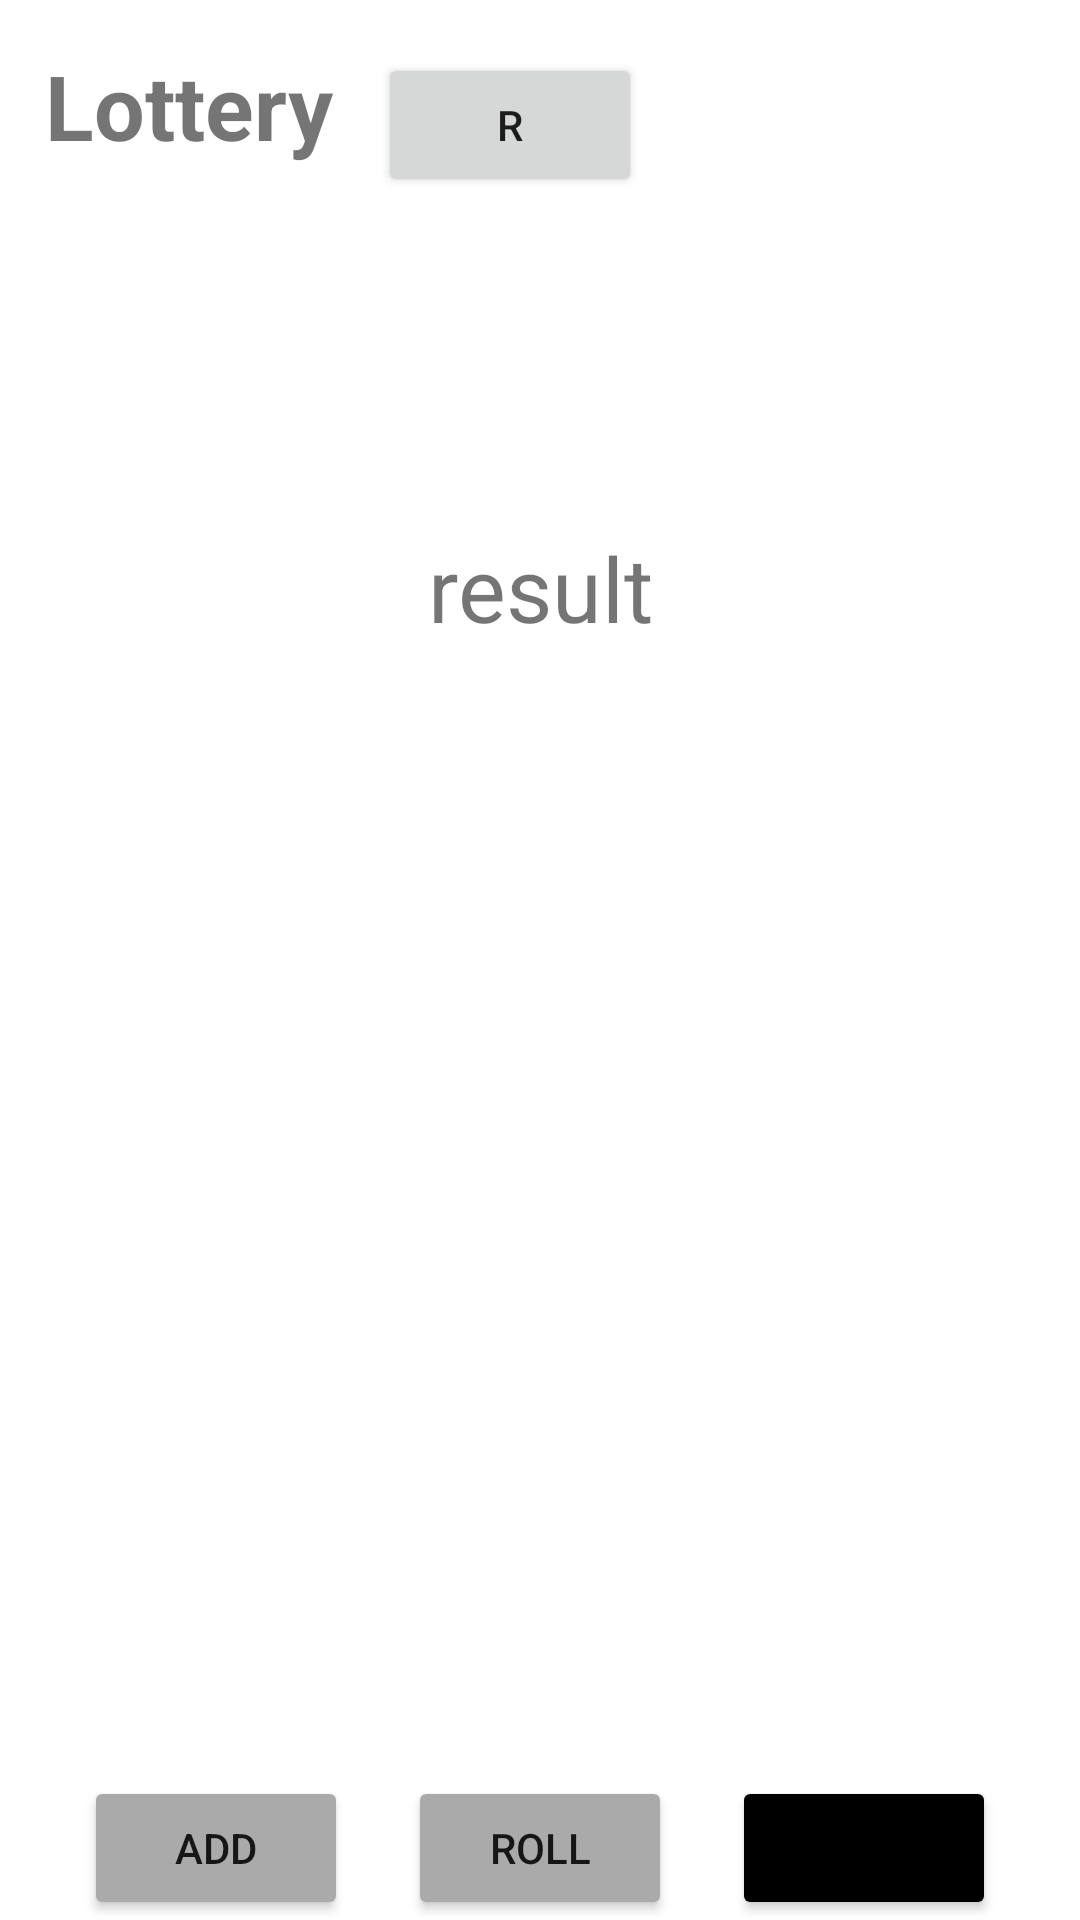

Produce the Android XML layout that renders to this screen, including the resource entries it uses.
<!-- AndroidManifest.xml: application theme Theme.MyApplication -->
<!-- res/layout/activity_draw.xml -->
<?xml version="1.0" encoding="utf-8"?>
<RelativeLayout xmlns:android="http://schemas.android.com/apk/res/android"
    android:layout_width="match_parent"
    android:layout_height="match_parent"
    xmlns:app="http://schemas.android.com/apk/res-auto">

    <LinearLayout
        android:id="@+id/tab2Lin"
        android:layout_width="match_parent"
        android:layout_height="match_parent"
        android:orientation="vertical">

        <LinearLayout
            android:layout_width="wrap_content"
            android:layout_height="wrap_content"
            android:orientation="horizontal" >

            <TextView
                android:id="@+id/title"
                android:layout_width="wrap_content"
                android:layout_height="wrap_content"
                android:paddingLeft="15dp"
                android:paddingTop="15dp"
                android:paddingBottom="15dp"
                android:text="Lottery"
                android:textSize="30dp"
                android:textStyle="bold" />

            <Button
                android:layout_width="wrap_content"
                android:layout_height="wrap_content"
                android:text="R"
                android:layout_marginStart="15dp"
                android:id="@+id/restart_btn"
                />

        </LinearLayout>

        <TextView
            android:id="@+id/bigText"
            android:layout_width="match_parent"
            android:layout_height="match_parent"
            android:layout_weight="1"
            android:text="result"
            android:textSize="30dp"
            android:gravity="center"
            android:adjustViewBounds="true" />

        <androidx.recyclerview.widget.RecyclerView
            android:id="@+id/rv2"
            android:layout_width="match_parent"
            android:layout_height="match_parent"
            android:layout_margin="1dp"
            android:layout_weight="1"
            android:scrollbarFadeDuration="0"
            android:scrollbarSize="5dp"
            android:scrollbarThumbVertical="@android:color/darker_gray"
            android:scrollbars="vertical">

        </androidx.recyclerview.widget.RecyclerView>

        <RelativeLayout
            android:layout_width="match_parent"
            android:layout_height="wrap_content"
            android:layout_below="@id/title"
            android:layout_marginTop="20dp"
            >

            <LinearLayout
                android:layout_width="match_parent"
                android:layout_height="wrap_content"
                android:orientation="horizontal"
                android:layout_centerInParent="true"
                android:gravity="center"
                >
                <Button
                    android:layout_width="wrap_content"
                    android:layout_height="wrap_content"
                    android:id="@+id/add_btn"
                    android:gravity="center"
                    android:text="ADD"
                    android:backgroundTint="@android:color/darker_gray" />

                <Button
                    android:layout_width="wrap_content"
                    android:layout_height="wrap_content"
                    android:id="@+id/roll_btn"
                    android:gravity="center"
                    android:layout_marginStart="20dp"
                    android:text="ROLL"
                    android:backgroundTint="@android:color/darker_gray" />

                <Button
                    android:layout_width="wrap_content"
                    android:layout_height="wrap_content"
                    android:id="@+id/reroll_btn"
                    android:gravity="center"
                    android:layout_marginStart="20dp"
                    android:text="REROLL"
                    android:backgroundTint="@color/black" />

            </LinearLayout>

        </RelativeLayout>

    </LinearLayout>

</RelativeLayout>
<!-- resources referenced by this layout -->
<resources>
  <color name="black">#FF000000</color>
  <style name="Theme.MyApplication" parent="Theme.MaterialComponents.DayNight.DarkActionBar">
          
          <item name="colorPrimary">@color/purple_200</item>
          <item name="colorPrimaryVariant">@color/white</item>
          <item name="colorOnPrimary">@color/white</item>
          
          <item name="colorSecondary">@color/teal_200</item>
          <item name="colorSecondaryVariant">@color/teal_700</item>
          <item name="colorOnSecondary">@color/black</item>
          
          <item name="android:statusBarColor" tools:targetApi="l">?attr/colorPrimaryVariant</item>
          <item name="android:windowLightStatusBar" tools:targetApi="m">true</item>
          
      </style>
  <color name="purple_200">#FFBB86FC</color>
  <color name="white">#FFFFFFFF</color>
  <color name="teal_200">#FF03DAC5</color>
  <color name="teal_700">#FF018786</color>
</resources>
